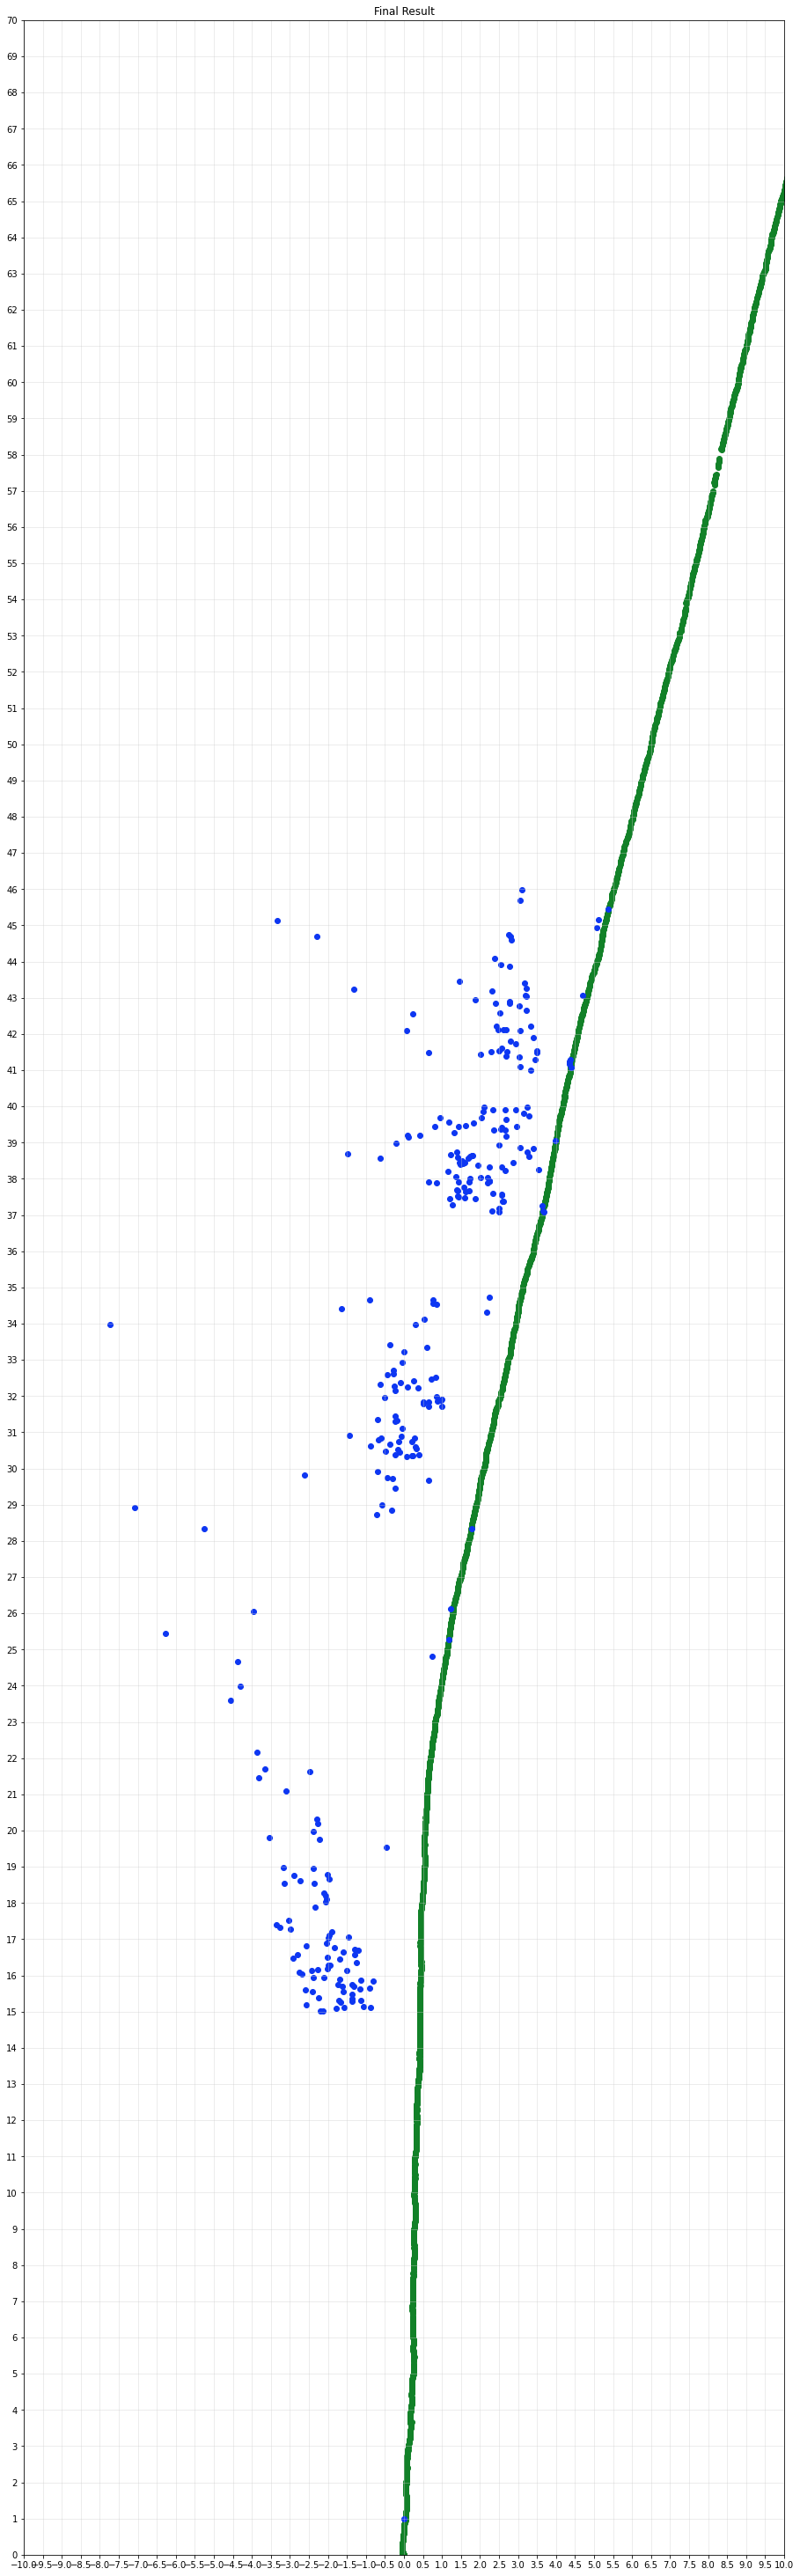

Source data for this figure (header and first rows):
, 0, 1
0, -2.24, 15.37
1, -1.746, 15.75
2, -1.625, 15.71
3, -1.596, 15.54
4, -1.689, 15.88
5, -2.6, 15.61
6, -1.365, 15.28
7, -1.151, 15.62
8, -1.312, 15.7
9, -2.206, 15.02
10, -1.673, 15.27
11, -1.37, 15.34
12, -2.568, 15.19
13, -2.383, 15.94
14, -1.782, 15.09
15, -2.127, 15.02
16, -1.364, 15.74
17, -0.876, 15.12
18, -1.138, 15.3
19, -1.711, 15.3
20, -1.356, 15.47
21, -1.576, 15.1
22, -0.8933, 15.65
23, -0.8019, 15.84
24, -1.063, 15.13
25, -1.125, 15.86
26, -2.403, 15.55
27, -2.109, 15.95
28, -1.697, 16.45
29, -1.948, 16.29
30, -2.571, 16.82
31, -2.745, 16.08
32, -1.606, 16.64
33, -1.828, 16.76
34, -1.998, 16.28
35, -2.008, 16.17
36, -2.035, 16.9
37, -1.513, 16.14
38, -1.299, 16.73
39, -2.43, 16.14
40, -2.914, 16.48
41, -2.268, 16.17
42, -1.286, 16.57
43, -1.197, 16.7
44, -1.26, 16.36
45, -2.807, 16.58
46, -2.003, 16.5
47, -2.685, 16.03
48, -2.338, 17.88
49, -1.992, 17.03
50, -1.465, 17.06
51, -3.032, 17.53
52, -3.265, 17.33
53, -2.991, 17.28
54, -1.956, 17.12
55, -3.363, 17.39
56, -1.892, 17.2
57, -2.38, 18.94
58, -1.97, 18.66
59, -2.11, 18.27
... 245 more rows
